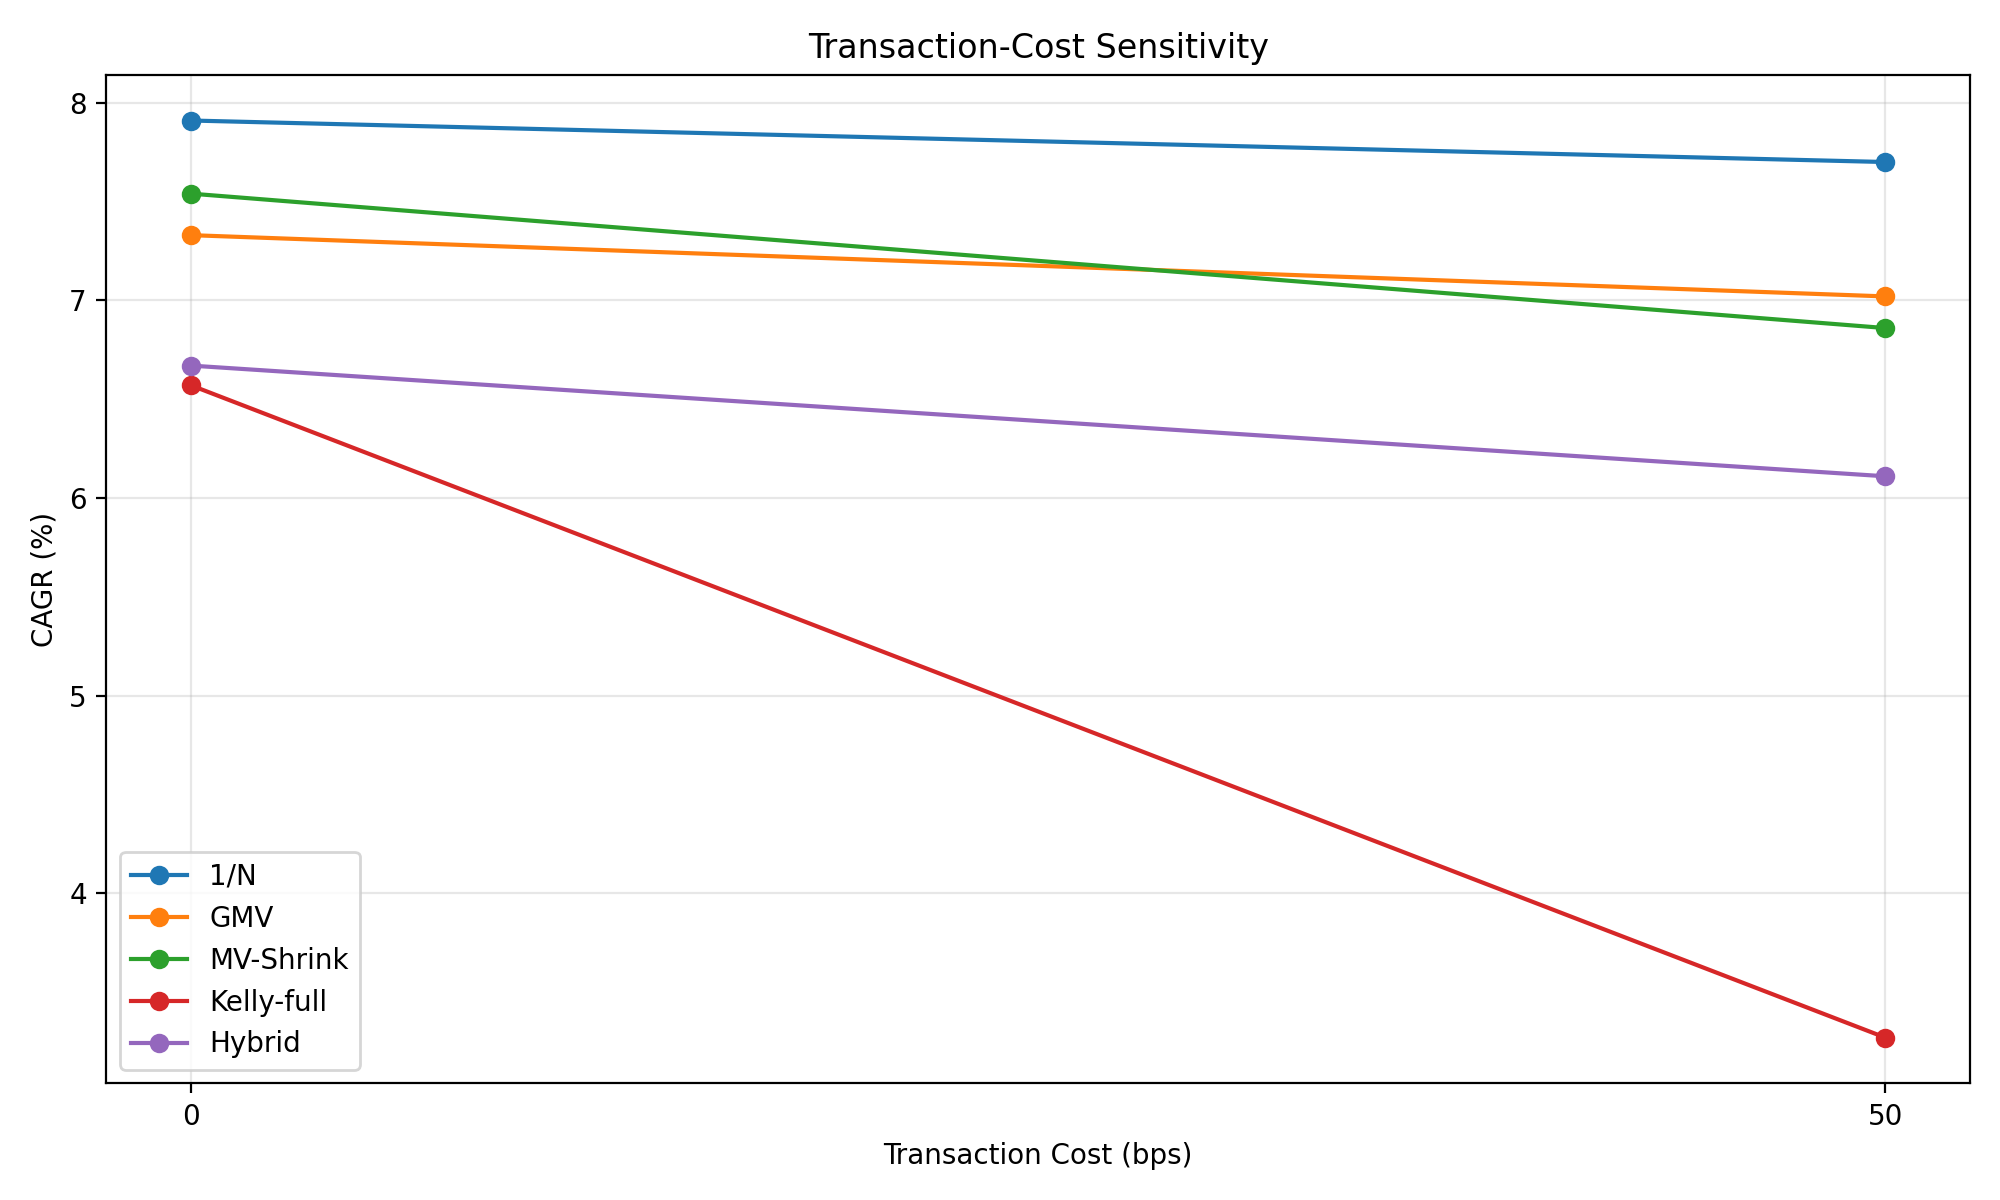

Data behind this chart, as committed beside it:
Strategy, CAGR_at_0_bps_pct, CAGR_at_50_bps_pct
1/N, 7.91, 7.7
GMV, 7.33, 7.02
MV-Shrink, 7.54, 6.86
Kelly-full, 6.57, 3.27
Hybrid, 6.67, 6.11
